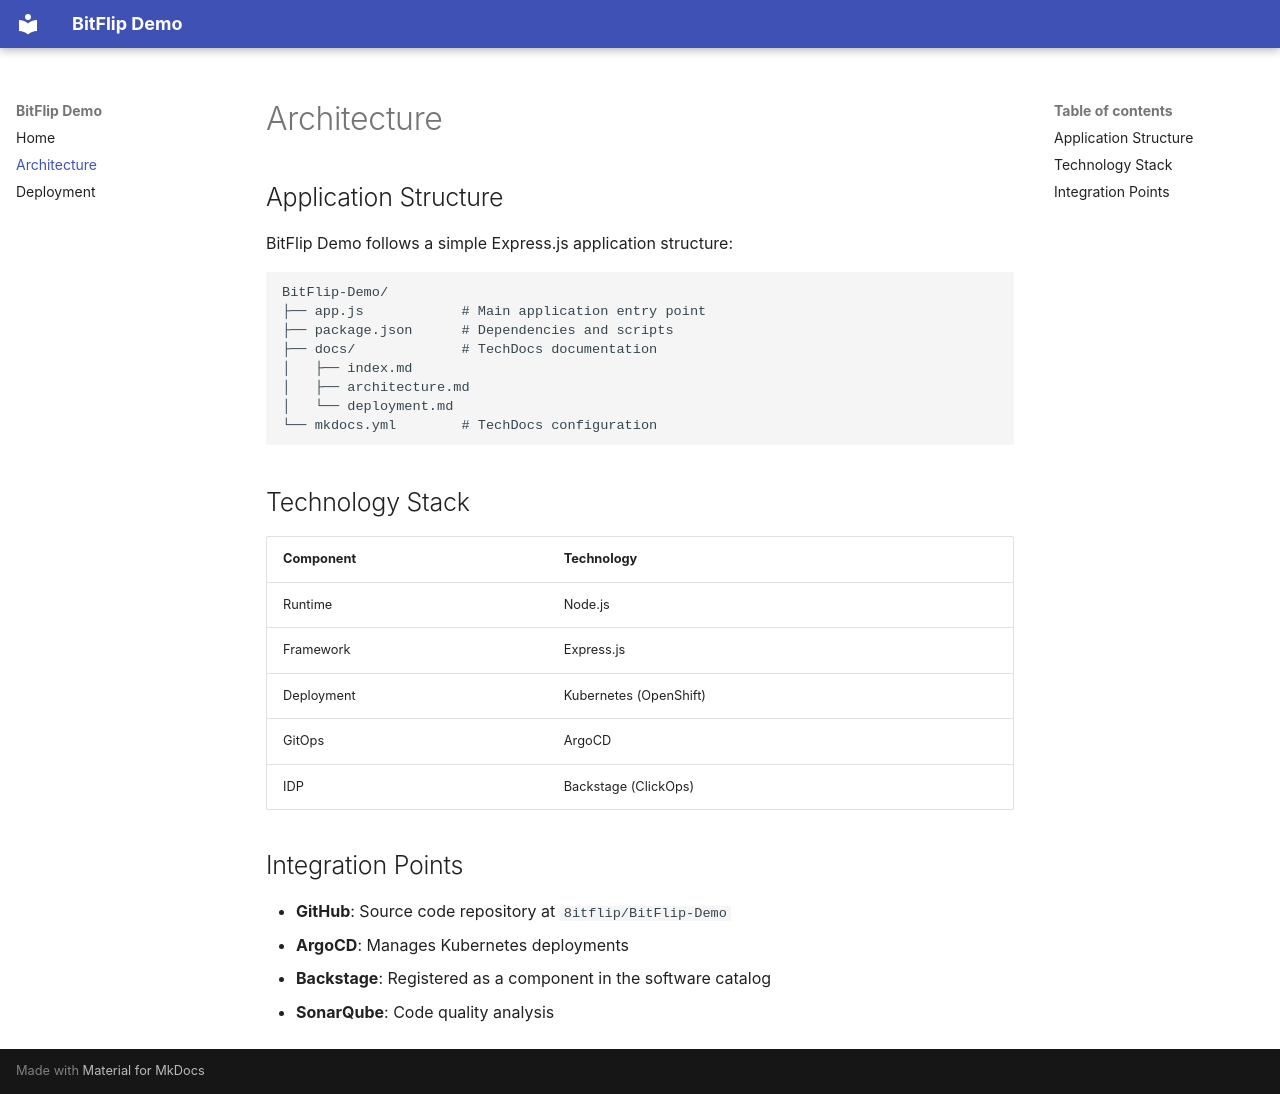

repository: 8itflip/BitFlip-Demo · page: architecture/index.html · generator: mkdocs

# Architecture

## Application Structure

BitFlip Demo follows a simple Express.js application structure:

```
BitFlip-Demo/
├── app.js            # Main application entry point
├── package.json      # Dependencies and scripts
├── docs/             # TechDocs documentation
│   ├── index.md
│   ├── architecture.md
│   └── deployment.md
└── mkdocs.yml        # TechDocs configuration
```

## Technology Stack

| Component | Technology |
|-----------|-----------|
| Runtime | Node.js |
| Framework | Express.js |
| Deployment | Kubernetes (OpenShift) |
| GitOps | ArgoCD |
| IDP | Backstage (ClickOps) |

## Integration Points

- **GitHub**: Source code repository at `8itflip/BitFlip-Demo`
- **ArgoCD**: Manages Kubernetes deployments
- **Backstage**: Registered as a component in the software catalog
- **SonarQube**: Code quality analysis
